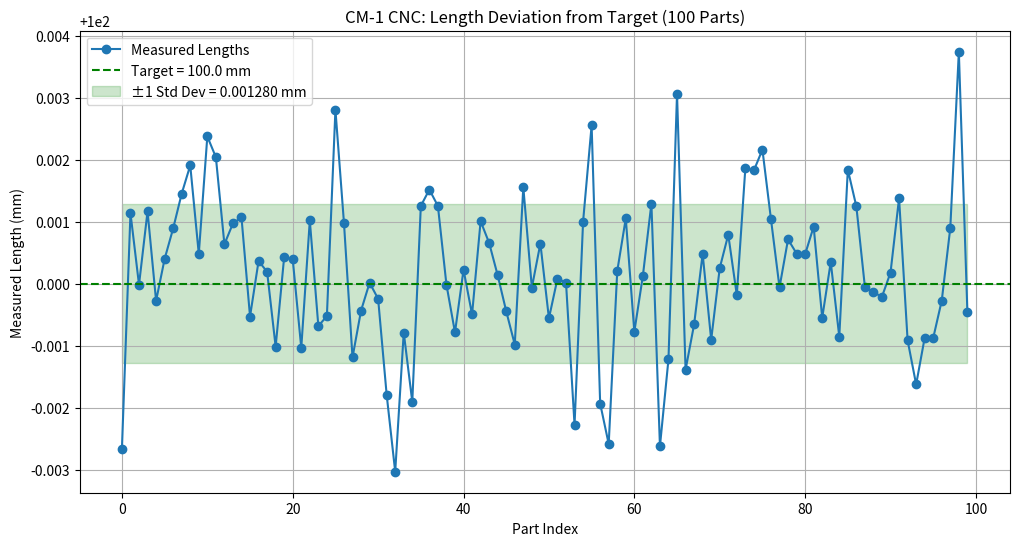

Generate this figure with matplotlib:
import random
import matplotlib.pyplot as plt

# Parameters
target_length = 100.0  # in mm
tolerance = 0.0025  # ±0.0025 mm
num_parts = 100

# Simulate measured lengths using normal distribution around target length
# We'll assume that the machine's variation is well within the tolerance range
# We'll use a small standard deviation to reflect precision
simulated_lengths = [
    random.gauss(target_length, tolerance / 2) for _ in range(num_parts)
]

# Calculate mean, variance, and standard deviation
mean_length = sum(simulated_lengths) / len(simulated_lengths)
squared_diffs = [(x - target_length) ** 2 for x in simulated_lengths]
variance = sum(squared_diffs) / len(simulated_lengths)
std_dev = variance**0.5

# Plotting
plt.figure(figsize=(12, 6))
plt.plot(simulated_lengths, "o-", label="Measured Lengths")
plt.axhline(
    target_length, color="green", linestyle="--", label=f"Target = {target_length} mm"
)
plt.fill_between(
    range(num_parts),
    target_length - std_dev,
    target_length + std_dev,
    color="green",
    alpha=0.2,
    label=f"±1 Std Dev = {std_dev:.6f} mm",
)

plt.title("CM-1 CNC: Length Deviation from Target (100 Parts)")
plt.xlabel("Part Index")
plt.ylabel("Measured Length (mm)")
plt.legend()
plt.grid(True)
plt.show()
